11-way image classification set "cnn" from GitHub (AnonymDavid/szakdolgozat); label vocabulary: battery, capacitor, diode, inductor, lamp, resistor, AC source, DC source, switch, NPN transistor, PNP transistor.

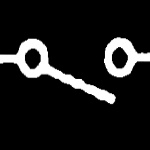
Label: switch

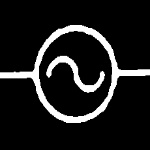
Label: AC source

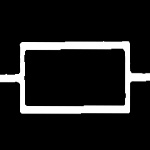
Label: resistor

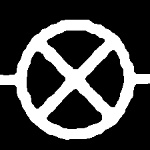
Label: lamp

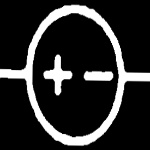
Label: DC source

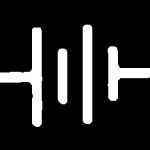
Label: battery
